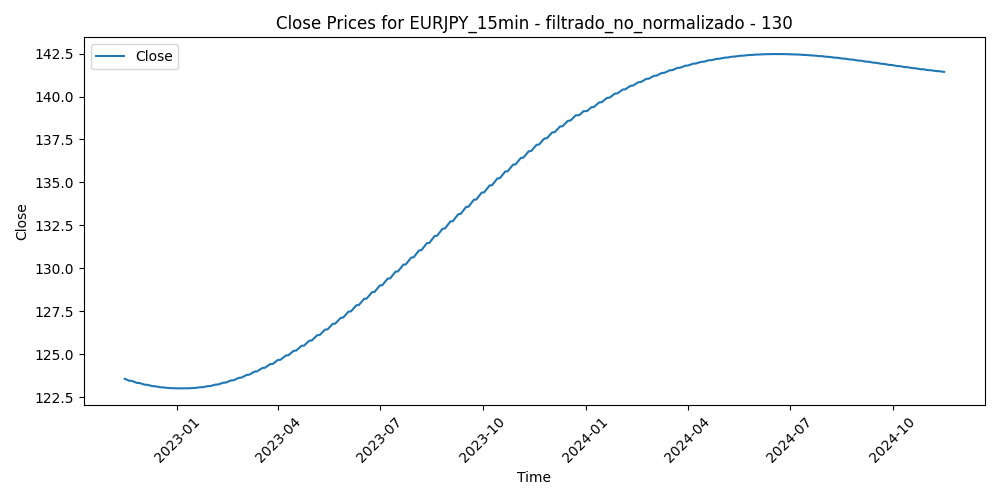

Values plotted in this chart, from the file beside it:
Time, Close, Volume, diferencia_media_130
2022-11-15 00:30:00, 123.6, 690, -0.3128
2022-11-15 00:45:00, 123.6, 996, -0.357
2022-11-15 01:00:00, 123.6, 1330, -0.4456
2022-11-15 01:15:00, 123.6, 902, -0.4303
2022-11-15 01:30:00, 123.6, 633, -0.3844
2022-11-15 01:45:00, 123.6, 900, -0.3388
2022-11-15 02:00:00, 123.6, 1242, -0.5569
2022-11-15 02:15:00, 123.6, 881, -0.7035
2022-11-15 02:30:00, 123.6, 1018, -0.7085
2022-11-15 02:45:00, 123.6, 1426, -0.5743
2022-11-15 03:00:00, 123.6, 1167, -0.4999
2022-11-15 03:15:00, 123.6, 1368, -0.4383
2022-11-15 03:30:00, 123.6, 1082, -0.4669
2022-11-15 03:45:00, 123.6, 1302, -0.4502
2022-11-15 04:00:00, 123.6, 1125, -0.4302
2022-11-15 04:15:00, 123.6, 1037, -0.4794
2022-11-15 04:30:00, 123.6, 793, -0.4937
2022-11-15 04:45:00, 123.6, 1054, -0.5138
2022-11-15 05:00:00, 123.6, 1016, -0.4827
2022-11-15 05:15:00, 123.6, 766, -0.5324
2022-11-15 05:30:00, 123.6, 877, -0.5588
2022-11-15 05:45:00, 123.6, 880, -0.5053
2022-11-15 06:00:00, 123.6, 927, -0.4352
2022-11-15 06:15:00, 123.6, 896, -0.5957
2022-11-15 06:30:00, 123.6, 941, -0.4982
2022-11-15 06:45:00, 123.6, 766, -0.4794
2022-11-15 07:00:00, 123.6, 1187, -0.4247
2022-11-15 07:15:00, 123.6, 874, -0.4112
2022-11-15 07:30:00, 123.6, 682, -0.479
2022-11-15 07:45:00, 123.6, 786, -0.5623
2022-11-15 08:00:00, 123.6, 945, -0.5063
2022-11-15 08:15:00, 123.6, 782, -0.5507
2022-11-15 08:30:00, 123.6, 788, -0.4931
2022-11-15 08:45:00, 123.6, 956, -0.5286
2022-11-15 09:00:00, 123.6, 1471, -0.4981
2022-11-15 09:15:00, 123.6, 1809, -0.4738
2022-11-15 09:30:00, 123.5, 2295, -0.2864
2022-11-15 09:45:00, 123.5, 2227, -0.4801
2022-11-15 10:00:00, 123.5, 2204, -0.5641
2022-11-15 10:15:00, 123.5, 2098, -0.679
2022-11-15 10:30:00, 123.5, 1946, -0.7291
2022-11-15 10:45:00, 123.5, 1588, -0.624
2022-11-15 11:00:00, 123.5, 1700, -0.4036
2022-11-15 11:15:00, 123.5, 1554, -0.4499
2022-11-15 11:30:00, 123.5, 1448, -0.3984
2022-11-15 11:45:00, 123.5, 1815, -0.3526
2022-11-15 12:00:00, 123.5, 1773, -0.2855
2022-11-15 12:15:00, 123.5, 1525, -0.4258
2022-11-15 12:30:00, 123.5, 1806, -0.5904
2022-11-15 12:45:00, 123.5, 1529, -0.5379
2022-11-15 13:00:00, 123.5, 1727, -0.381
2022-11-15 13:15:00, 123.5, 1581, -0.4369
2022-11-15 13:30:00, 123.5, 1440, -0.3356
2022-11-15 13:45:00, 123.5, 1347, -0.2119
2022-11-15 14:00:00, 123.5, 1422, -0.2407
2022-11-15 14:15:00, 123.5, 1388, -0.1632
2022-11-15 14:30:00, 123.5, 1435, -0.1539
2022-11-15 14:45:00, 123.5, 1545, -0.2083
2022-11-15 15:00:00, 123.5, 2022, -0.1057
2022-11-15 15:15:00, 123.5, 1956, -0.1426
... 49,911 more rows
